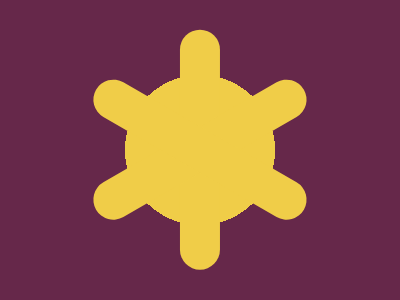

Give the HTML and CSS whose rendering is this image.

<!-- 
  - Link: https://cssbattle.dev/play/ievuaTR69rtFGRJjeqZn
  - Attempt: #3
    • Score: 620.65 (100% match)
    • Characters: 306 characters
-->


<body style="background:radial-gradient(circle, #F0CD48, 75px, #66284A 0)">
<p>
<p l>
<p r>
<style>
  *>* {
    background: #F0CD48;
    position: fixed;
    height: 240;
    width: 40;
    border-radius: 50q;
    translate: 91q 3q;
  >[r] {
    rotate: -60deg;
  }
  >[l] {
    rotate: 60deg;
  }
</style>
